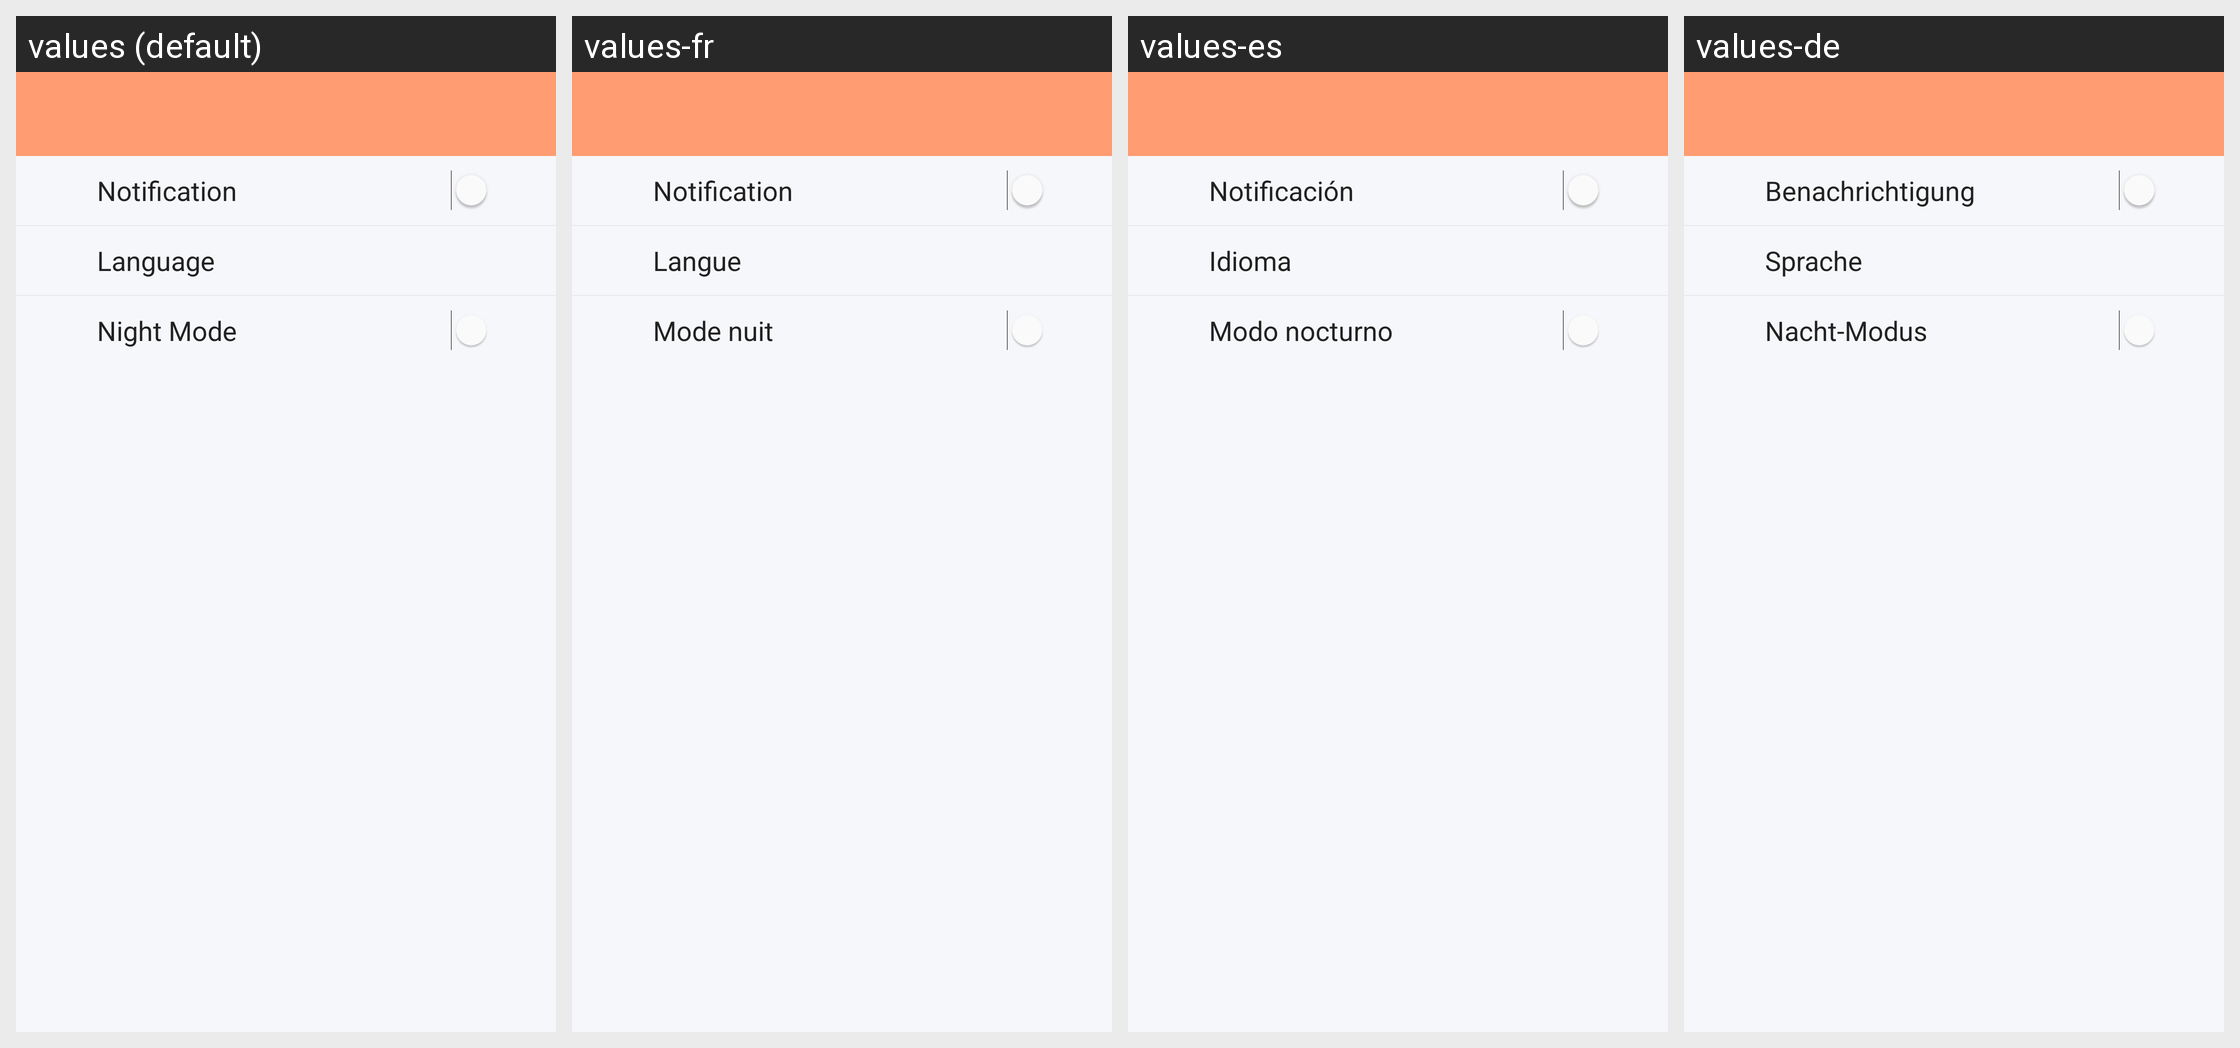

Here is an Android app screen in its default locale and in the app's own translations. Write out the translated-string differences for the strings that appear on this screen.
Android screen res/layout/activity_settings.xml rendered under 4 locales, left to right: values (default), values-fr, values-es, values-de. Device: Nexus 5 (rendered at 1080×1920; each locale shown at half size, 540×960, under a caption strip naming it); theme NewAppTheme.
Other locales in the repository, not shown: values-af, values-ar, values-hi, values-in, values-tr, values-vi.
Strings drawn on this screen, with the default value and each locale's value (text and hints the layout hard-codes, and strings that could not be matched under every locale, appear in the picture but are not listed):

notification
  values: Notification
  values-fr: Notification
  values-es: Notificación
  values-de: Benachrichtigung

language
  values: Language
  values-fr: Langue
  values-es: Idioma
  values-de: Sprache

lbl_night_mode
  values: Night Mode
  values-fr: Mode nuit
  values-es: Modo nocturno
  values-de: Nacht-Modus
